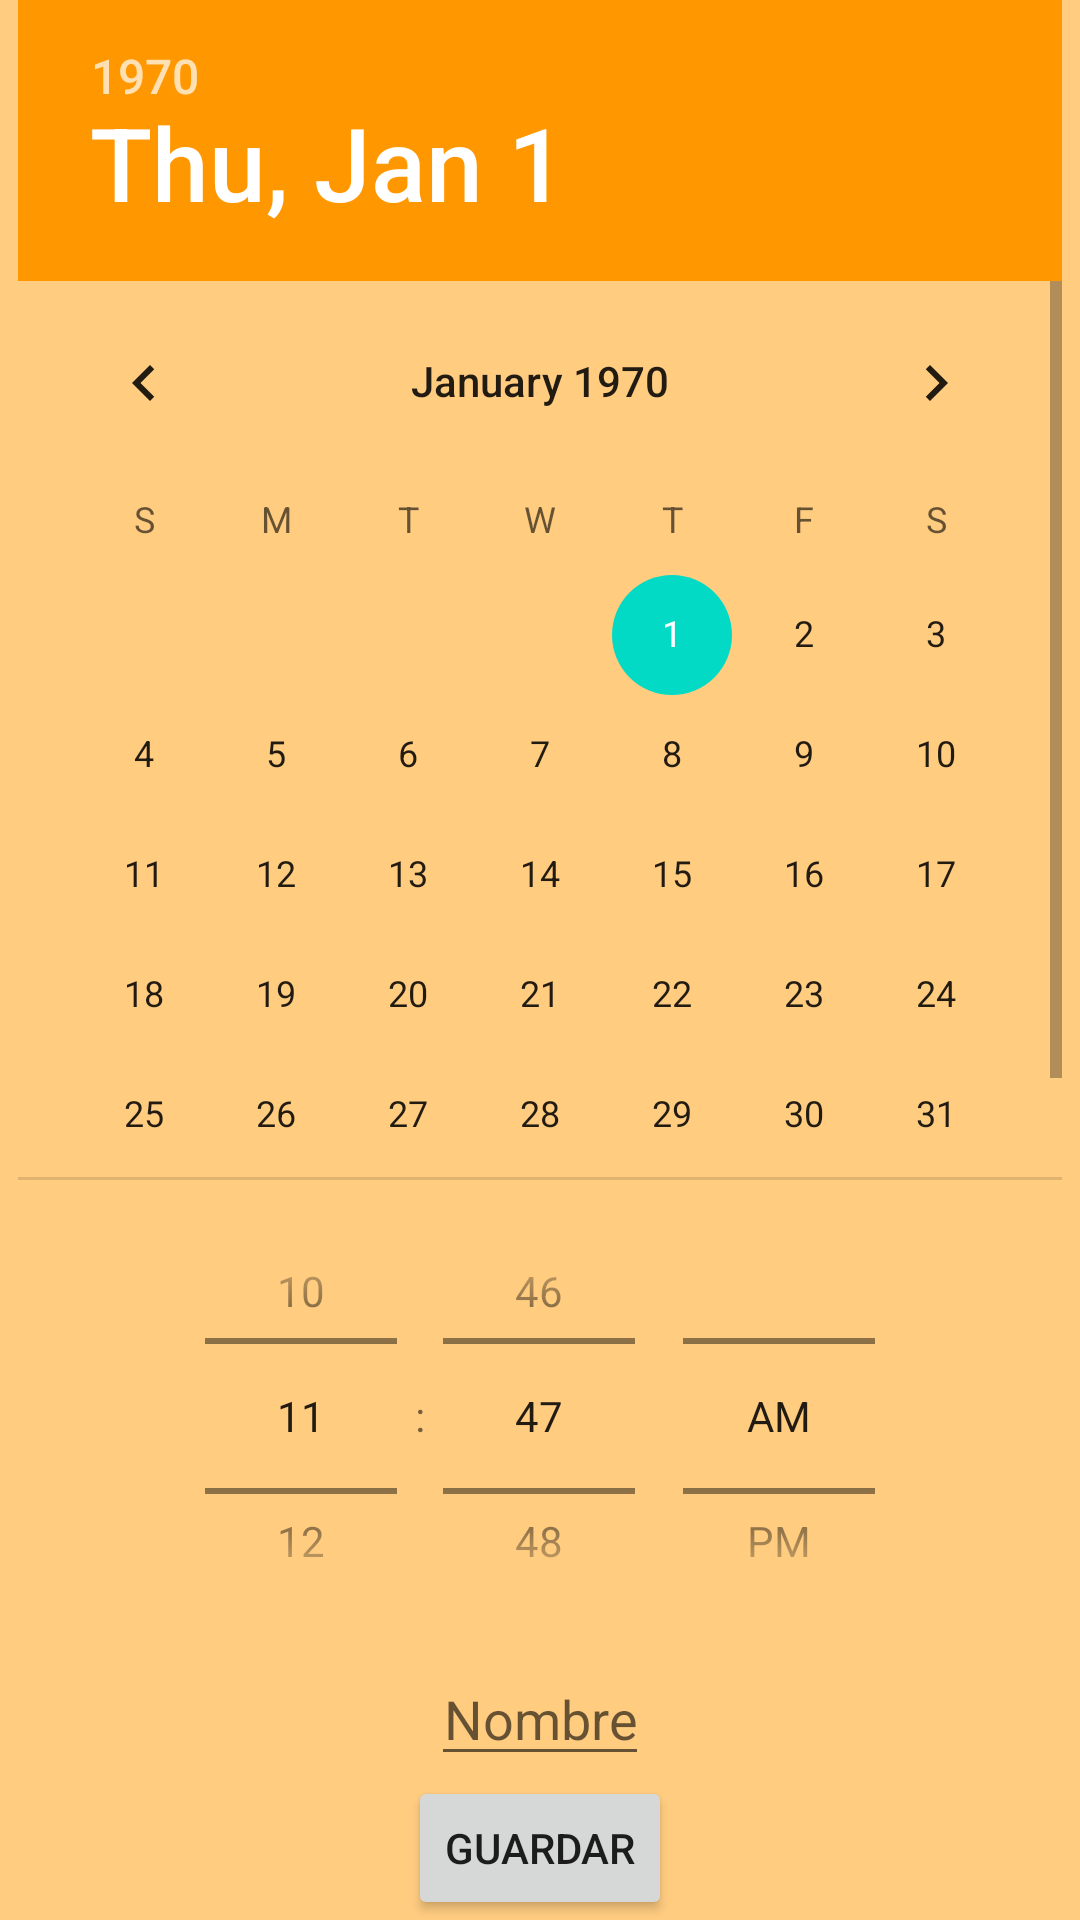

Layout XML and referenced resources for this Android screen:
<!-- AndroidManifest.xml: application theme Theme.LibretaElectronica -->
<!-- res/layout/activity_nueva_reserva.xml -->
<?xml version="1.0" encoding="utf-8"?>
<LinearLayout xmlns:android="http://schemas.android.com/apk/res/android"
    xmlns:tools="http://schemas.android.com/tools"
    android:layout_width="match_parent"
    android:layout_height="match_parent"
    tools:context=".controllers.NuevaReserva"
    android:orientation="vertical"
    android:background="@color/fondoColor">

    <DatePicker
        android:id="@+id/datePicker"
        android:layout_width="wrap_content"
        android:layout_height="0dp"
        android:layout_weight="5"
        android:layout_gravity="center_horizontal"
        android:dayOfWeekBackground="@color/botonesInferiores"
        android:calendarTextColor="@color/black"
        android:headerBackground="@color/botonesInferiores"/>

    <TimePicker
        android:id="@+id/timePicker"
        android:layout_width="match_parent"
        android:layout_height="0dp"
        android:layout_weight="2"
        android:timePickerMode="spinner"/>

    <EditText
        android:id="@+id/editNombre"
        android:layout_width="wrap_content"
        android:layout_height="wrap_content"
        android:gravity="center"
        android:layout_gravity="center_horizontal"
        android:hint="Nombre"/>
    <Button
        android:id="@+id/btnGuardar"
        android:layout_width="wrap_content"
        android:layout_height="wrap_content"
        android:layout_gravity="center"
        android:text="Guardar"/>

</LinearLayout>
<!-- resources referenced by this layout -->
<resources>
  <color name="black">#FF000000</color>
  <color name="botonesInferiores">#FF9800</color>
  <color name="fondoColor">#FFCC80</color>
  <style name="Theme.LibretaElectronica" parent="Theme.MaterialComponents.DayNight.DarkActionBar">
          
          <item name="colorPrimary">@color/botonesInferiores</item>
          <item name="colorPrimaryVariant">@color/purple_700</item>
          <item name="colorOnPrimary">@color/white</item>
          
          <item name="colorSecondary">@color/teal_200</item>
          <item name="colorSecondaryVariant">@color/teal_700</item>
          <item name="colorOnSecondary">@color/black</item>
          
          <item name="android:statusBarColor">?attr/colorPrimaryVariant</item>
          
      </style>
  <color name="purple_700">#FF3700B3</color>
  <color name="white">#FFFFFFFF</color>
  <color name="teal_200">#FF03DAC5</color>
  <color name="teal_700">#FF018786</color>
</resources>
